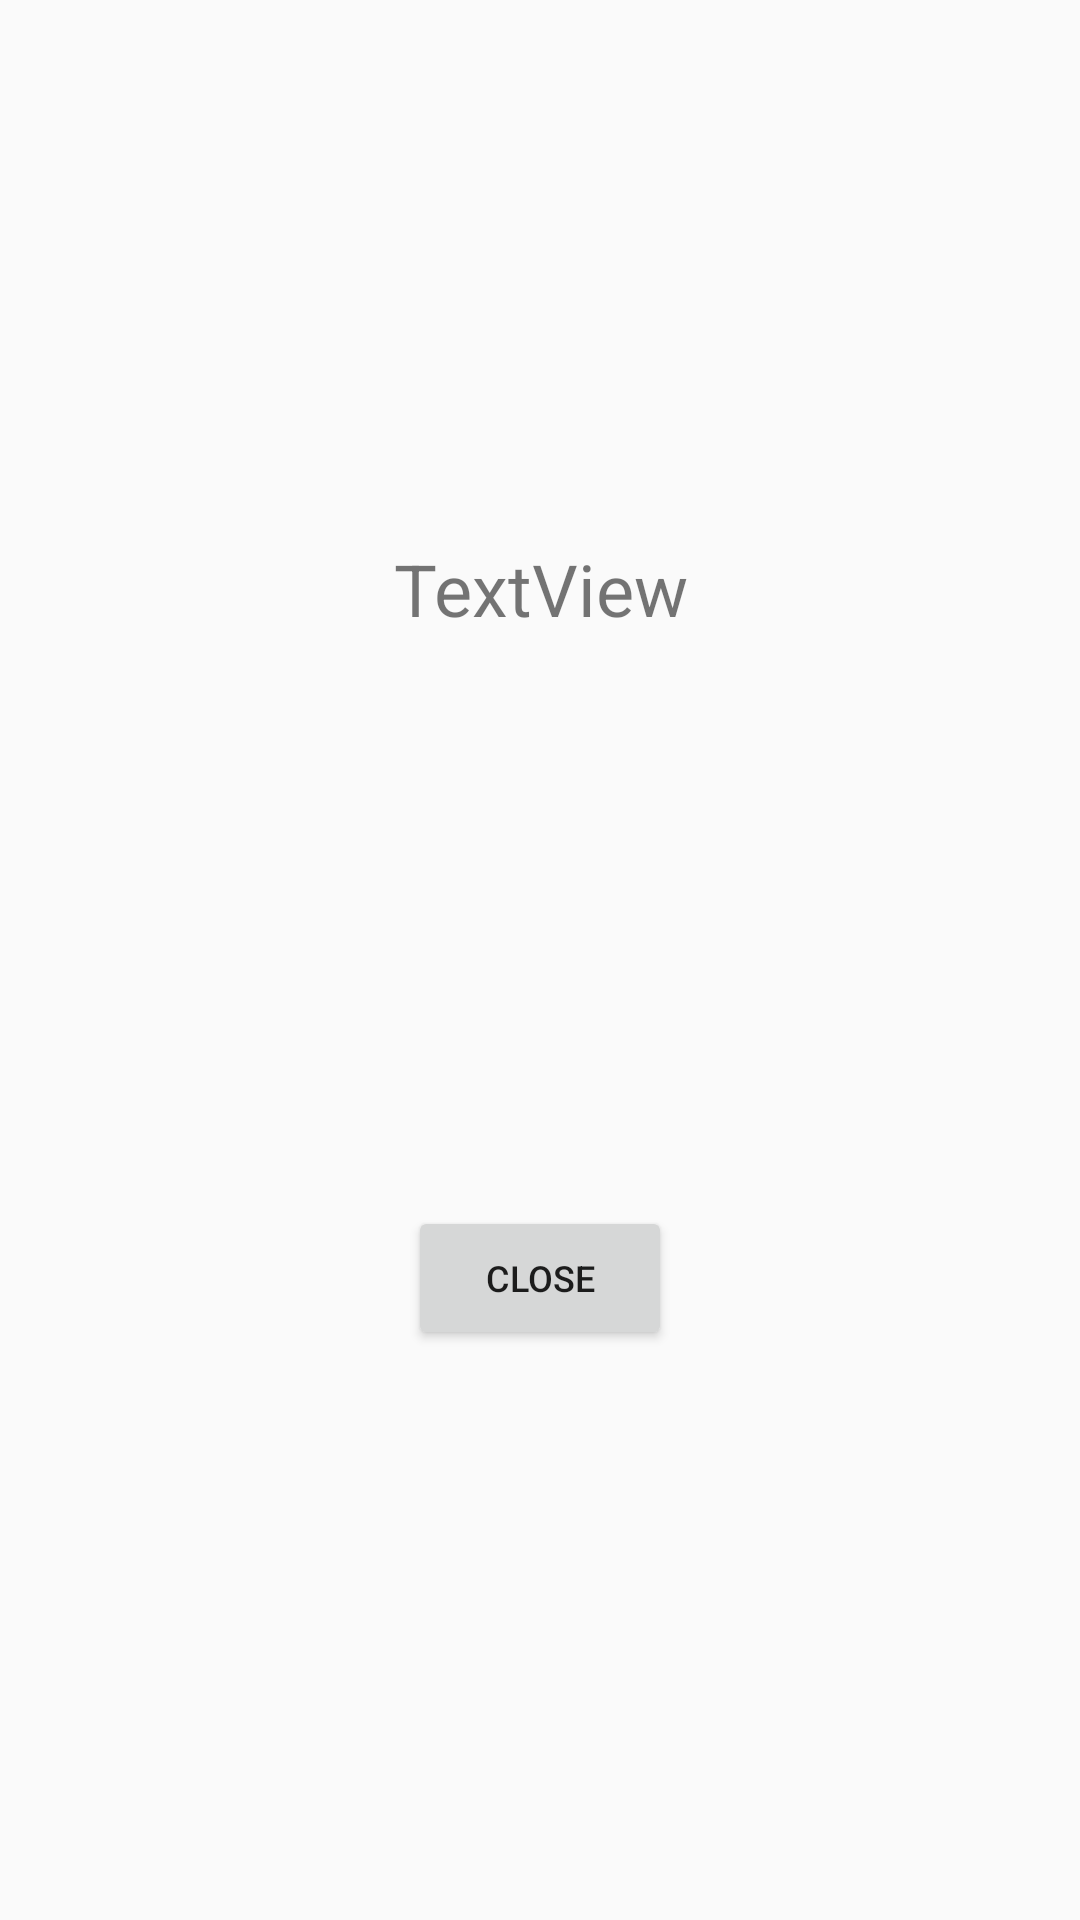

Layout XML and referenced resources for this Android screen:
<!-- AndroidManifest.xml: application theme Theme.AppCompat.Light.NoActionBar -->
<!-- res/layout/activity_info_dialog.xml -->
<?xml version="1.0" encoding="utf-8"?>
<androidx.constraintlayout.widget.ConstraintLayout xmlns:android="http://schemas.android.com/apk/res/android"
    xmlns:app="http://schemas.android.com/apk/res-auto"
    xmlns:tools="http://schemas.android.com/tools"
    android:layout_width="match_parent"
    android:layout_height="wrap_content"
    tools:context=".InfoDialog">

    <TextView
        android:id="@+id/textView"
        android:layout_width="match_parent"
        android:layout_height="wrap_content"
        android:scrollbars="vertical"
        android:text="TextView"
        android:textAlignment="center"
        android:gravity="center"
        android:autoSizeTextType="uniform"
        android:textSize="24sp"
        android:layout_marginBottom="10dp"
        app:layout_constrainedHeight="true"
        app:layout_constraintBottom_toTopOf="@+id/button2"
        app:layout_constraintEnd_toEndOf="parent"
        app:layout_constraintStart_toStartOf="parent"
        app:layout_constraintTop_toTopOf="parent" />

    <Button
        android:id="@+id/button2"
        android:layout_width="wrap_content"
        android:layout_height="wrap_content"
        android:layout_marginBottom="10dp"
        android:text="Close"
        android:textSize="12sp"
        app:layout_constraintBottom_toBottomOf="parent"
        app:layout_constraintEnd_toEndOf="parent"
        app:layout_constraintStart_toStartOf="parent"
        app:layout_constraintTop_toBottomOf="@+id/textView" />
</androidx.constraintlayout.widget.ConstraintLayout>
<!-- resources referenced by this layout -->
<resources>

</resources>
